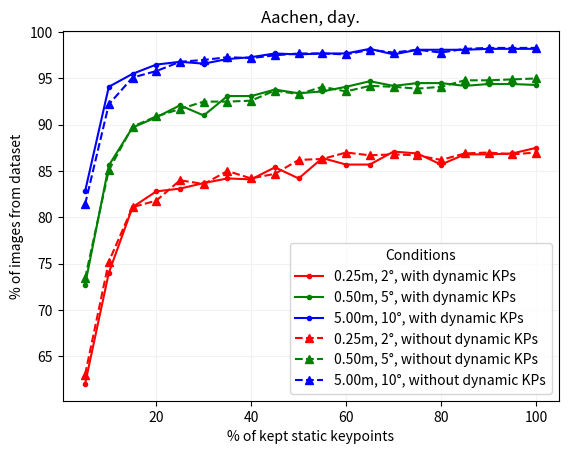

The matplotlib source for this figure:
from typing import List
import matplotlib.pyplot as plt
import numpy as np

dataset_name: str = "Aachen"

results_without_dynamic_kp: List[dict] = [
    {
        "static_percentage": 0,
        "dynamic_percentage": 0,
        "day": "0.0 / 0.0 / 0.0",
        "night": "0.0 / 0.0 / 0.0",
    },
    {
        "static_percentage": 5,
        "dynamic_percentage": 0,
        "day": "63.0 / 73.4 / 81.4",
        "night": "30.6 / 38.8 / 46.9",
    },
    {
        "static_percentage": 10,
        "dynamic_percentage": 0,
        "day": "75.2 / 85.1 / 92.2",
        "night": "56.1 / 68.4 / 85.7",
    },
    {
        "static_percentage": 15,
        "dynamic_percentage": 0,
        "day": "81.1 / 89.8 / 95.1",
        "night": "69.4 / 82.7 / 94.9",
    },
    {
        "static_percentage": 20,
        "dynamic_percentage": 0,
        "day": "81.8 / 90.9 / 95.8",
        "night": "74.5 / 83.7 / 98.0",
    },
    {
        "static_percentage": 25,
        "dynamic_percentage": 0,
        "day": "84.0 / 91.7 / 96.8",
        "night": "76.5 / 88.8 / 99.0",
    },
    {
        "static_percentage": 30,
        "dynamic_percentage": 0,
        "day": "83.6 / 92.5 / 97.0",
        "night": "79.6 / 88.8 / 100.0",
    },
    {
        "static_percentage": 35,
        "dynamic_percentage": 0,
        "day": "85.0 / 92.5 / 97.3",
        "night": "81.6 / 90.8 / 100.0",
    },
    {
        "static_percentage": 40,
        "dynamic_percentage": 0,
        "day": "84.2 / 92.6 / 97.2",
        "night": "80.6 / 90.8 / 100.0",
    },
    {
        "static_percentage": 45,
        "dynamic_percentage": 0,
        "day": "84.7 / 93.7 / 97.5",
        "night": "81.6 / 89.8 / 100.0",
    },
    {
        "static_percentage": 50,
        "dynamic_percentage": 0,
        "day": "86.2 / 93.3 / 97.7",
        "night": "78.6 / 92.9 / 100.0",
    },
    {
        "static_percentage": 55,
        "dynamic_percentage": 0,
        "day": "86.3 / 94.1 / 97.7",
        "night": "83.7 / 90.8 / 100.0",
    },
    {
        "static_percentage": 60,
        "dynamic_percentage": 0,
        "day": "87.0 / 93.6 / 97.6",
        "night": "84.7 / 92.9 / 100.0",
    },
    {
        "static_percentage": 65,
        "dynamic_percentage": 0,
        "day": "86.7 / 94.2 / 98.1",
        "night": "83.7 / 92.9 / 100.0",
    },
    {
        "static_percentage": 70,
        "dynamic_percentage": 0,
        "day": "86.8 / 94.1 / 97.8",
        "night": "82.7 / 88.8 / 100.0",
    },
    {
        "static_percentage": 75,
        "dynamic_percentage": 0,
        "day": "86.7 / 93.9 / 98.1",
        "night": "85.7 / 92.9 / 100.0",
    },
    {
        "static_percentage": 80,
        "dynamic_percentage": 0,
        "day": "86.2 / 94.1 / 97.8",
        "night": "84.7 / 91.8 / 100.0",
    },
    {
        "static_percentage": 85,
        "dynamic_percentage": 0,
        "day": "86.9 / 94.8 / 98.2",
        "night": "83.7 / 90.8 / 100.0",
    },
    {
        "static_percentage": 90,
        "dynamic_percentage": 0,
        "day": "87.0 / 94.8 / 98.3",
        "night": "84.7 / 91.8 / 100.0",
    },
    {
        "static_percentage": 95,
        "dynamic_percentage": 0,
        "day": "86.8 / 94.9 / 98.3",
        "night": "86.7 / 89.8 / 100.0",
    },
    {
        "static_percentage": 100,
        "dynamic_percentage": 0,
        "day": "87.0 / 95.0 / 98.3",
        "night": "85.7 / 90.8 / 100.0",
    }
]

results_with_dynamic_kp: List[dict] = [
    # TODO: 0 static, 100 dynamic
    {
        "static_percentage": 0,
        "dynamic_percentage": 100,
        "day": "0.0 / 0.0 / 0.0",
        "night": "0.0 / 0.0 / 0.0",
    },
    {
        "static_percentage": 5,
        "dynamic_percentage": 100,
        "day": "62.0 / 72.7 / 82.8",
        "night": "32.7 / 44.9 / 54.1",
    },
    {
        "static_percentage": 10,
        "dynamic_percentage": 100,
        "day": "74.0 / 85.6 / 94.1",
        "night": "61.2 / 73.5 / 89.8",
    },
    {
        "static_percentage": 15,
        "dynamic_percentage": 100,
        "day": "81.1 / 89.7 / 95.5",
        "night": "71.4 / 82.7 / 95.9",
    },
    {
        "static_percentage": 20,
        "dynamic_percentage": 100,
        "day": "82.8 / 90.8 / 96.5",
        "night": "76.5 / 88.8 / 96.9",
    },
    {
        "static_percentage": 25,
        "dynamic_percentage": 100,
        "day": "83.1 / 92.1 / 96.8",
        "night": "77.6 / 87.8 / 100.0",
    },
    {
        "static_percentage": 30,
        "dynamic_percentage": 100,
        "day": "83.7 / 91.0 / 96.6",
        "night": "82.7 / 89.8 / 100.0",
    },
    {
        "static_percentage": 35,
        "dynamic_percentage": 100,
        "day": "84.2 / 93.1 / 97.1",
        "night": "81.6 / 88.8 / 100.0",
    },
    {
        "static_percentage": 40,
        "dynamic_percentage": 100,
        "day": "84.1 / 93.1 / 97.3",
        "night": "81.6 / 87.8 / 100.0",
    },
    {
        "static_percentage": 45,
        "dynamic_percentage": 100,
        "day": "85.4 / 93.8 / 97.7",
        "night": "80.6 / 90.8 / 100.0",
    },
    {
        "static_percentage": 50,
        "dynamic_percentage": 100,
        "day": "84.2 / 93.4 / 97.6",
        "night": "84.7 / 91.8 / 100.0",
    },
    {
        "static_percentage": 55,
        "dynamic_percentage": 100,
        "day": "86.4 / 93.6 / 97.7",
        "night": "82.7 / 90.8 / 100.0",
    },
    {
        "static_percentage": 60,
        "dynamic_percentage": 100,
        "day": "85.7 / 94.1 / 97.7",
        "night": "84.7 / 95.9 / 100.0",
    },
    {
        "static_percentage": 65,
        "dynamic_percentage": 100,
        "day": "85.7 / 94.7 / 98.2",
        "night": "83.7 / 90.8 / 100.0",
    },
    {
        "static_percentage": 70,
        "dynamic_percentage": 100,
        "day": "87.1 / 94.2 / 97.6",
        "night": "83.7 / 91.8 / 100.0",
    },
    {
        "static_percentage": 75,
        "dynamic_percentage": 100,
        "day": "86.9 / 94.5 / 98.1",
        "night": "85.7 / 92.9 / 100.0",
    },
    {
        "static_percentage": 80,
        "dynamic_percentage": 100,
        "day": "85.7 / 94.5 / 98.1",
        "night": "85.7 / 92.9 / 100.0",
    },
    {
        "static_percentage": 85,
        "dynamic_percentage": 100,
        "day": "86.8 / 94.2 / 98.1",
        "night": "83.7 / 90.8 / 100.0",
    },
    {
        "static_percentage": 90,
        "dynamic_percentage": 100,
        "day": "86.8 / 94.4 / 98.2",
        "night": "84.7 / 92.9 / 100.0",
    },
    {
        "static_percentage": 95,
        "dynamic_percentage": 100,
        "day": "86.9 / 94.4 / 98.2",
        "night": "84.7 / 91.8 / 100.0",
    },
    {
        "static_percentage": 100,
        "dynamic_percentage": 100,
        "day": "87.5 / 94.3 / 98.2",
        "night": "84.7 / 89.8 / 100.0",
    }
]

# Preprocessing the data.
for data in [results_without_dynamic_kp, results_with_dynamic_kp]:
    for r in data:
        r["day"] = r["day"].replace(" ", "").split("/")
        r["night"] = r["night"].replace(" ", "").split("/")
        for idx, ddnn in enumerate(zip(r["day"], r["night"])):
            r["day"][idx] = float(ddnn[0])
            r["night"][idx] = float(ddnn[1])

datasets: List[dict] = [
    {
        "dataset_name": f"{dataset_name} + 100% dynamic KP",
        "results": results_with_dynamic_kp,
    },
    {
        "dataset_name": f"{dataset_name} + 0% dynamic KP",
        "results": results_without_dynamic_kp,
    },
]


x_static: list = list()
y_day_with_dynamic_kp: list = list()
y_day_without_dynamic_kp: list = list()

for items in zip(results_without_dynamic_kp, results_with_dynamic_kp):
    r_without_dynamic_kp = items[0]
    r_with_dynamic_kp = items[1]

    if r_with_dynamic_kp["static_percentage"] != r_without_dynamic_kp["static_percentage"]:
        raise Exception("Static percentages do not match!")

    x_static.append(r_with_dynamic_kp["static_percentage"])
    y_day_with_dynamic_kp.append(r_with_dynamic_kp["day"])
    y_day_without_dynamic_kp.append(r_without_dynamic_kp["day"])

x_static = np.array(x_static)
y_day_with_dynamic_kp = np.array(y_day_with_dynamic_kp)
y_day_without_dynamic_kp = np.array(y_day_without_dynamic_kp)

offset: int = 1
plt.plot(
    x_static[offset:], y_day_with_dynamic_kp[offset:, 0], "r.-",
    x_static[offset:], y_day_with_dynamic_kp[offset:, 1], "g.-",
    x_static[offset:], y_day_with_dynamic_kp[offset:, 2], "b.-",
    x_static[offset:], y_day_without_dynamic_kp[offset:, 0], "r^--",
    x_static[offset:], y_day_without_dynamic_kp[offset:, 1], "g^--",
    x_static[offset:], y_day_without_dynamic_kp[offset:, 2], "b^--"
)
plt.title(f"{dataset_name}, day.")
plt.xlabel("% of kept static keypoints")
plt.ylabel("% of images from dataset")
plt.legend(["0.25m, 2°, with dynamic KPs", "0.50m, 5°, with dynamic KPs", "5.00m, 10°, with dynamic KPs", "0.25m, 2°, without dynamic KPs", "0.50m, 5°, without dynamic KPs", "5.00m, 10°, without dynamic KPs"], title="Conditions")
plt.grid(axis="both", color="0.95")
plt.savefig(f"{dataset_name}_day.pdf")
plt.savefig(f"{dataset_name}_day.png")
plt.show()

print("DONE")
